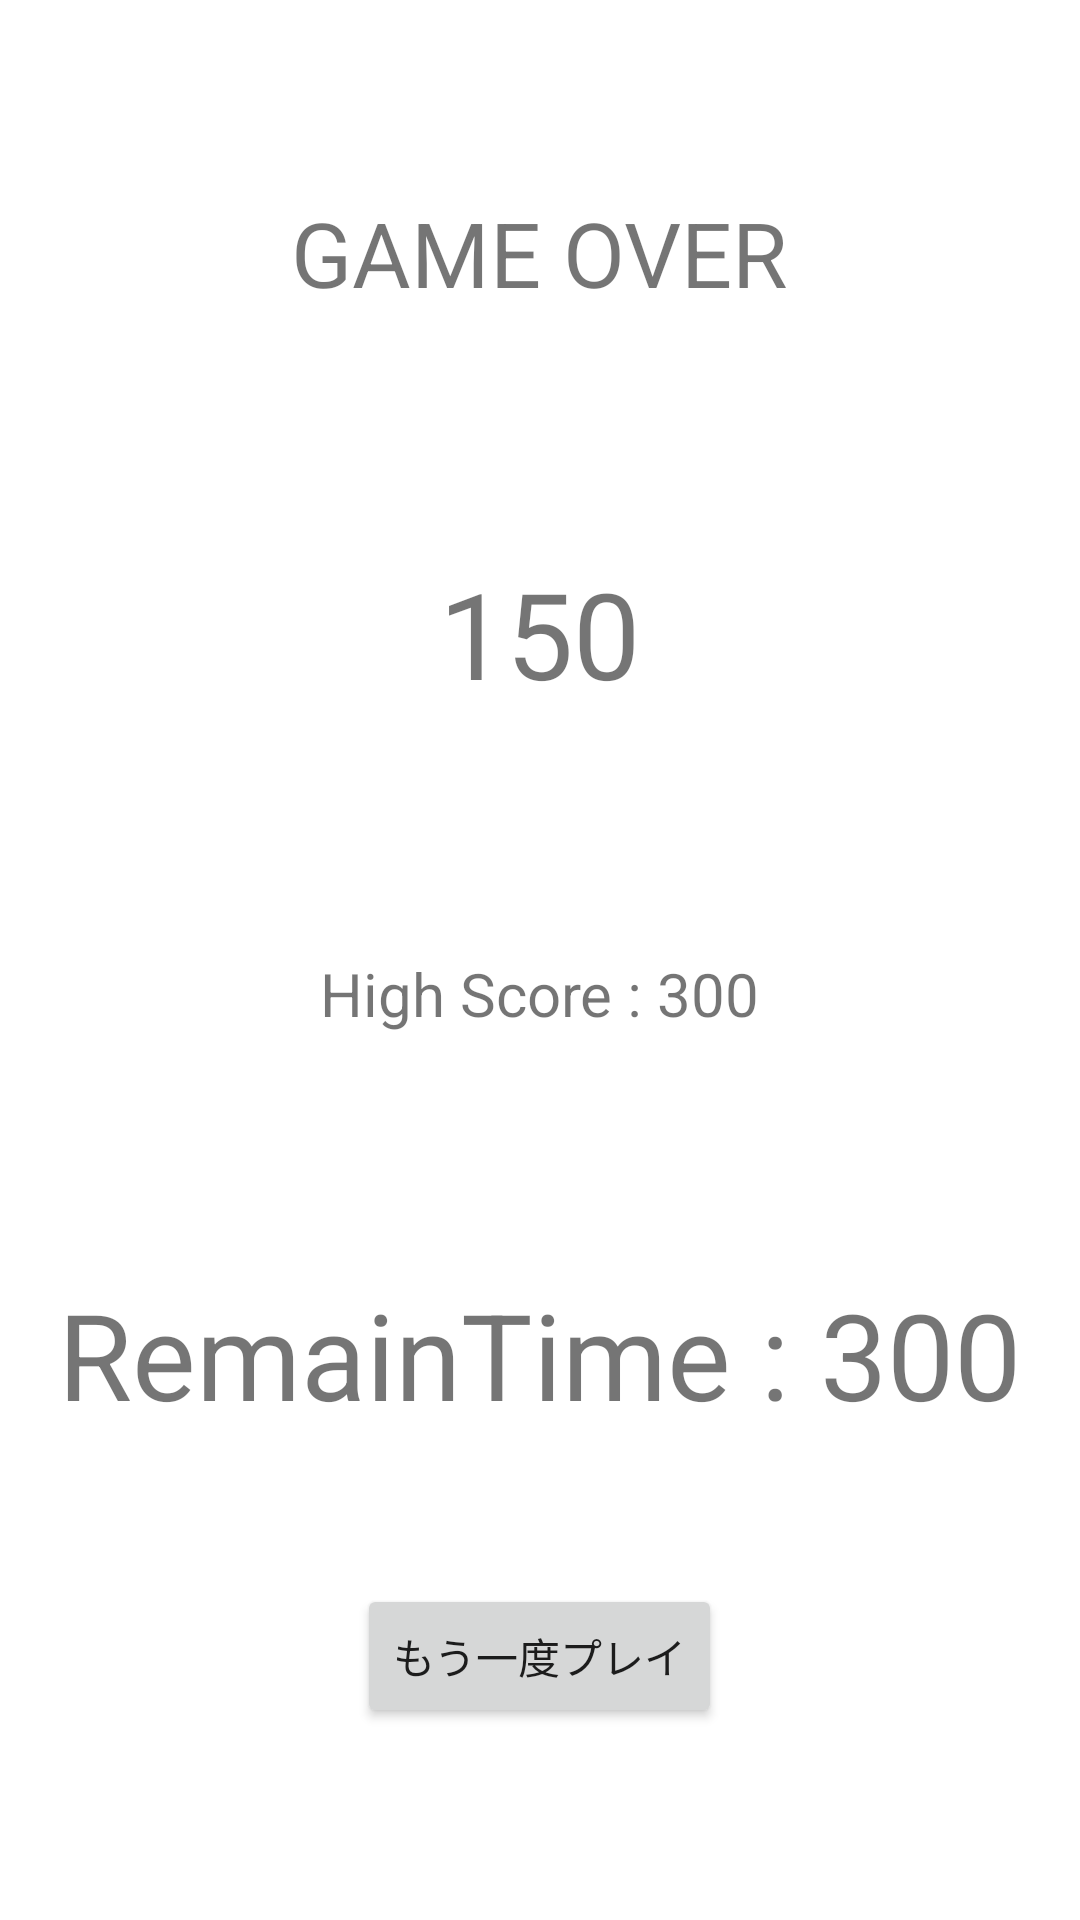

Here is an Android app screen rendered from its layout file. Give the layout XML and the strings, colors and styles it references.
<!-- AndroidManifest.xml: application theme Theme.Flickhold -->
<!-- res/layout/activity_result.xml -->
<?xml version="1.0" encoding="utf-8"?>
<LinearLayout xmlns:android="http://schemas.android.com/apk/res/android"
    xmlns:app="http://schemas.android.com/apk/res-auto"
    xmlns:tools="http://schemas.android.com/tools"
    android:layout_width="match_parent"
    android:layout_height="match_parent"
    tools:context=".ResultActivity"
    android:orientation="vertical"
    android:gravity="center">

    <TextView
        android:layout_width="wrap_content"
        android:layout_height="wrap_content"
        android:text="GAME OVER"
        android:textSize="30sp"/>

    <TextView
        android:id="@+id/scoreLabel"
        android:layout_width="wrap_content"
        android:layout_height="wrap_content"
        android:text="150"
        android:textSize="40sp"
        android:layout_marginTop="80dp"/>

    <TextView
        android:id="@+id/highScoreLabel"
        android:layout_width="wrap_content"
        android:layout_height="wrap_content"
        android:text="High Score : 300"
        android:textSize="20sp"
        android:layout_marginTop="80dp"/>

    <TextView
        android:id="@+id/remainTimeLabel"
        android:layout_width="wrap_content"
        android:layout_height="wrap_content"
        android:text="RemainTime : 300"
        android:textSize="40sp"
        android:layout_marginTop="80dp"/>

    <Button
        android:layout_width="wrap_content"
        android:layout_height="wrap_content"
        android:text="もう一度プレイ"
        android:layout_marginTop="50dp"/>



</LinearLayout>
<!-- resources referenced by this layout -->
<resources>
  <style name="Theme.Flickhold" parent="Theme.MaterialComponents.DayNight.DarkActionBar">
          
          <item name="colorPrimary">@color/purple_500</item>
          <item name="colorPrimaryVariant">@color/purple_700</item>
          <item name="colorOnPrimary">@color/white</item>
          
          <item name="colorSecondary">@color/teal_200</item>
          <item name="colorSecondaryVariant">@color/teal_700</item>
          <item name="colorOnSecondary">@color/black</item>
          
          <item name="android:statusBarColor" tools:targetApi="l">?attr/colorPrimaryVariant</item>
          
      </style>
  <!-- not gathered from this repository: default colours our renderer supplied (Android Studio template values) -->
  <color name="purple_500">#FF6200EE</color>
  <color name="purple_700">#FF3700B3</color>
  <color name="teal_200">#FF03DAC5</color>
  <color name="teal_700">#FF018786</color>
  <color name="black">#FF000000</color>
  <color name="white">#FFFFFFFF</color>
</resources>
